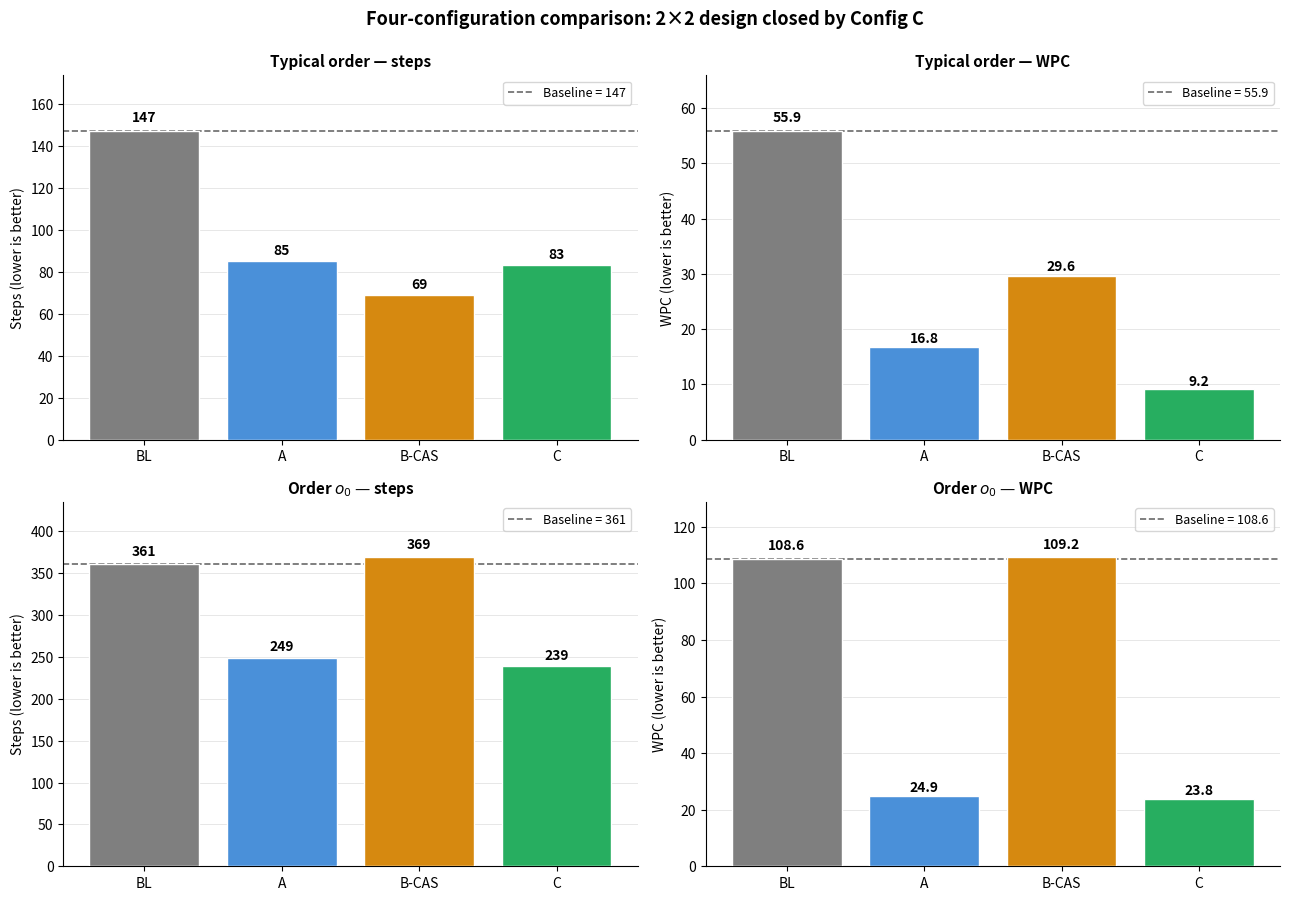

The matplotlib source for this figure: (Note: this script raises an exception after producing the figure.)
import matplotlib
matplotlib.use("Agg")
import matplotlib.pyplot as plt
import numpy as np

labels = ["Baseline\n(B+BFS)", "Config A\n(B+CA)", "Config B-CAS\n(CAS+BFS)", "Config C\n(CAS+CA)"]
shorts = ["BL", "A", "B-CAS", "C"]


data = {
    "Baseline":     (147, 55.86, 361, 108.58),
    "Config A":     ( 85, 16.79, 249,  24.89),
    "Config B-CAS": ( 69, 29.56, 369, 109.15),
    "Config C":     ( 83,  9.15, 239,  23.79),
}
typ_steps = [v[0] for v in data.values()]
typ_wpc   = [v[1] for v in data.values()]
o0_steps  = [v[2] for v in data.values()]
o0_wpc    = [v[3] for v in data.values()]


COL = {"BL": "#7f7f7f", "A": "#4a90d9", "B-CAS": "#d68910", "C": "#27ae60"}
colors = [COL[s] for s in shorts]

fig, axes = plt.subplots(2, 2, figsize=(13, 9))

def bar(ax, vals, baseline, title, ylabel, fmt="{:.1f}"):
    x = np.arange(len(vals))
    bars = ax.bar(x, vals, color=colors, edgecolor="white", linewidth=1.0, zorder=3)
    ax.axhline(baseline, color="#444", ls="--", lw=1.2, alpha=0.8, zorder=2,
               label=f"Baseline = {fmt.format(baseline)}")
    for b, v in zip(bars, vals):
        ax.text(b.get_x() + b.get_width() / 2, b.get_height() * 1.02,
                fmt.format(v), ha="center", va="bottom",
                fontsize=10, fontweight="bold")
    ax.set_xticks(x)
    ax.set_xticklabels(shorts, fontsize=10)
    ax.set_ylabel(ylabel, fontsize=10)
    ax.set_title(title, fontsize=11, fontweight="bold")
    ax.legend(fontsize=9, loc="best")
    ax.grid(axis="y", color="#ddd", linewidth=0.5, zorder=0)
    ax.spines["top"].set_visible(False); ax.spines["right"].set_visible(False)
    ax.set_ylim(0, max(vals) * 1.18)

bar(axes[0, 0], typ_steps, typ_steps[0], "Typical order — steps",   "Steps (lower is better)", fmt="{:.0f}")
bar(axes[0, 1], typ_wpc,   typ_wpc[0],   "Typical order — WPC",     "WPC (lower is better)")
bar(axes[1, 0], o0_steps,  o0_steps[0],  "Order $o_0$ — steps",     "Steps (lower is better)", fmt="{:.0f}")
bar(axes[1, 1], o0_wpc,    o0_wpc[0],    "Order $o_0$ — WPC",       "WPC (lower is better)")

fig.suptitle("Four-configuration comparison: 2×2 design closed by Config C",
             fontsize=13, fontweight="bold", y=0.995)
plt.tight_layout()
out = "final/fig_config_c_summary.png"
plt.savefig(out, dpi=150, bbox_inches="tight")
plt.close()
print(f"Saved: {out}")
